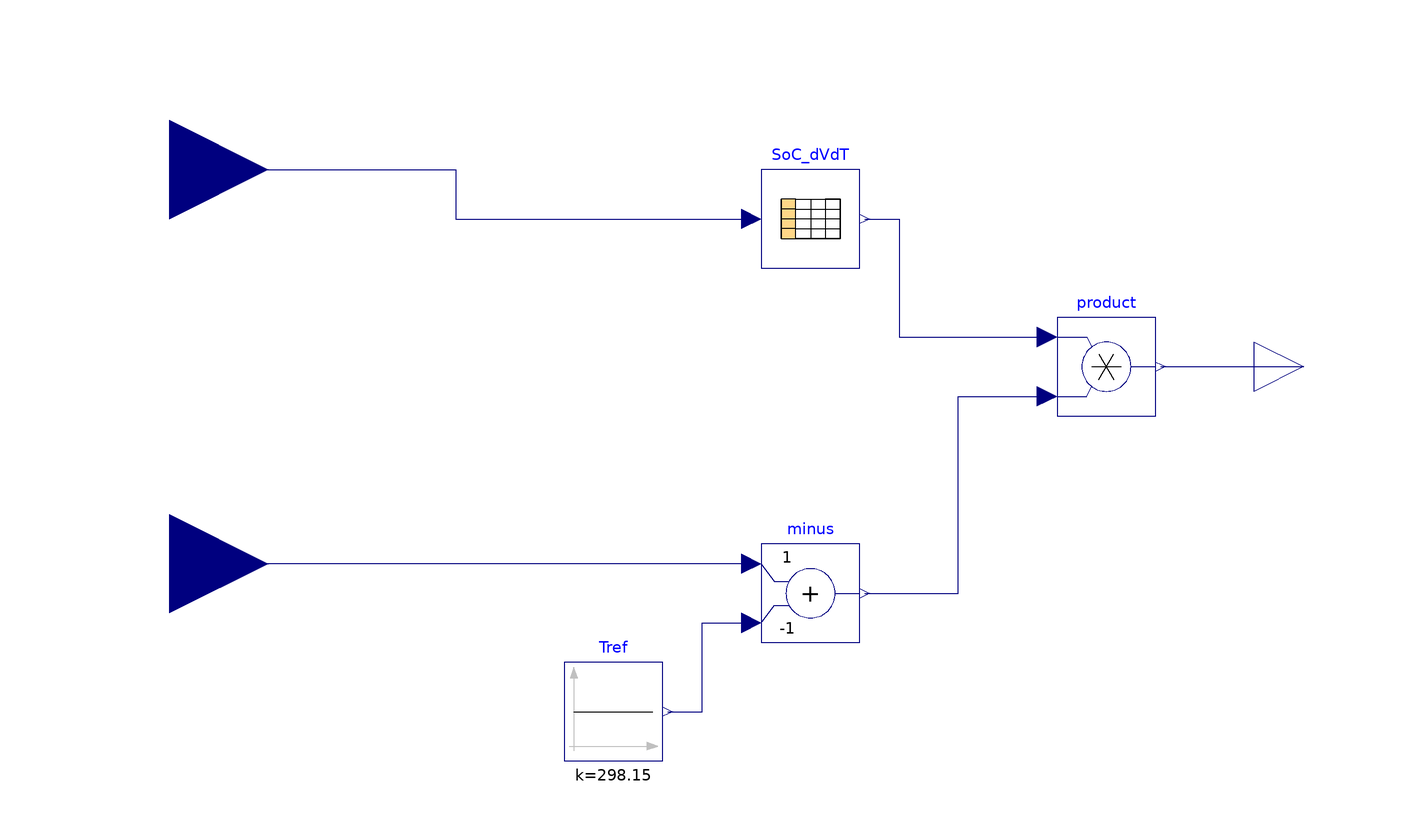

This picture is the connection diagram that the Modelica source below describes through its graphical annotations.

block dVdT
  Modelica.Blocks.Interfaces.RealInput Temp
    annotation (Placement(transformation(extent={{-140,-60},{-100,-20}})));
  Modelica.Blocks.Interfaces.RealOutput dVdT
    "Entropy Coefficient, slope of voltage change versus temperature"
    annotation (Placement(transformation(extent={{100,-10},{120,10}})));
  Modelica.Blocks.Math.Add minus(k2=-1)
    annotation (Placement(transformation(extent={{0,-56},{20,-36}})));
  Modelica.Blocks.Tables.CombiTable1Ds SoC_dVdT(
    tableName="table",
    fileName=
        "C:/Users/jason/OneDrive - The Hong Kong Polytechnic University/Cranfield Studies/4 Course Projects/IRP Battery/A123/A123_OCV_Discharge.mat",
    tableOnFile=false,
    table=[0,-4e-5; 0.05,-0.00035; 0.1,-0.0003; 0.15,-0.00015; 0.2,-0.0001;
        0.25,-9e-5; 0.3,-5e-5; 0.35,-2.5e-5; 0.4,6e-5; 0.45,9e-5; 0.5,8e-5;
        0.55,7e-5; 0.6,4e-5; 0.65,-2.5e-5; 0.7,-2e-5; 0.75,-1e-5; 0.8,-2e-5;
        0.85,-2.5e-5; 0.9,4e-5; 0.95,5.5e-5; 1,4.5e-5])
    annotation (Placement(transformation(extent={{0,20},{20,40}})));

  Modelica.Blocks.Sources.Constant Tref(k=25 + 273.15) annotation (Placement(
        transformation(
        extent={{10,10},{-10,-10}},
        rotation=180,
        origin={-30,-70})));
  Modelica.Blocks.Interfaces.RealInput SoC
    annotation (Placement(transformation(extent={{-140,20},{-100,60}})));
  Modelica.Blocks.Math.Product product
    annotation (Placement(transformation(extent={{60,-10},{80,10}})));
equation
  connect(Tref.y, minus.u2) annotation (Line(points={{-19,-70},{-12,-70},{-12,-52},
          {-2,-52}}, color={0,0,127}));
  connect(minus.u1, Temp)
    annotation (Line(points={{-2,-40},{-120,-40}}, color={0,0,127}));
  connect(SoC, SoC_dVdT.u) annotation (Line(points={{-120,40},{-62,40},{-62,30},
          {-2,30}}, color={0,0,127}));
  connect(SoC_dVdT.y[1], product.u1)
    annotation (Line(points={{21,30},{28,30},{28,6},{58,6}}, color={0,0,127}));
  connect(minus.y, product.u2) annotation (Line(points={{21,-46},{40,-46},{40,
          -6},{58,-6}}, color={0,0,127}));
  connect(product.y, dVdT)
    annotation (Line(points={{81,0},{110,0}}, color={0,0,127}));
  annotation (Icon(coordinateSystem(preserveAspectRatio=false), graphics={
        Text(
          extent={{-80,80},{20,20}},
          lineColor={28,108,200},
          textString="SoC"),
        Text(
          extent={{-80,-20},{20,-80}},
          lineColor={28,108,200},
          textString="Kelvin"),
        Text(
          extent={{0,20},{100,-20}},
          lineColor={28,108,200},
          textString="dV/dK"),
        Rectangle(extent={{-100,100},{100,-100}}, lineColor={28,108,200})}),
      Diagram(coordinateSystem(preserveAspectRatio=false)));
end dVdT;